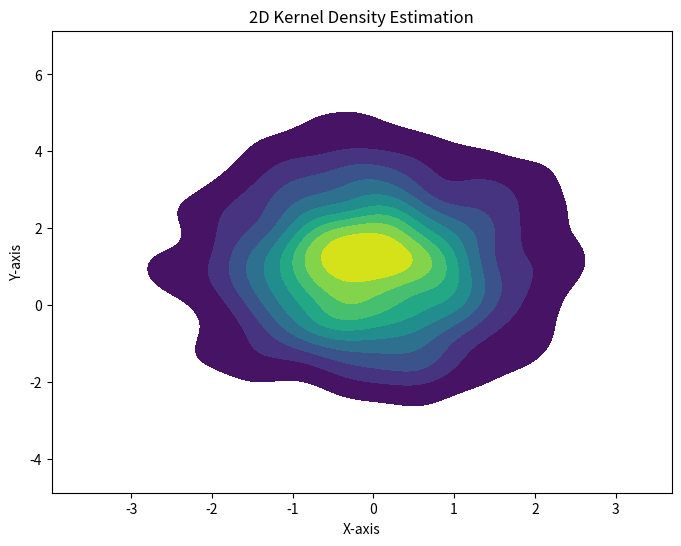

Here is the Python script that generated this plot:
import numpy as np
import seaborn as sns
import matplotlib.pyplot as plt

# Generate sample data
np.random.seed(0)
x = np.random.normal(0, 1, 1000)
y = np.random.normal(1, 1.5, 1000)

# Plot 2D KDE using seaborn
plt.figure(figsize=(8, 6))
sns.kdeplot(x=x, y=y, fill=True, cmap="viridis")

plt.xlabel('X-axis')
plt.ylabel('Y-axis')
plt.title('2D Kernel Density Estimation')
plt.show()
